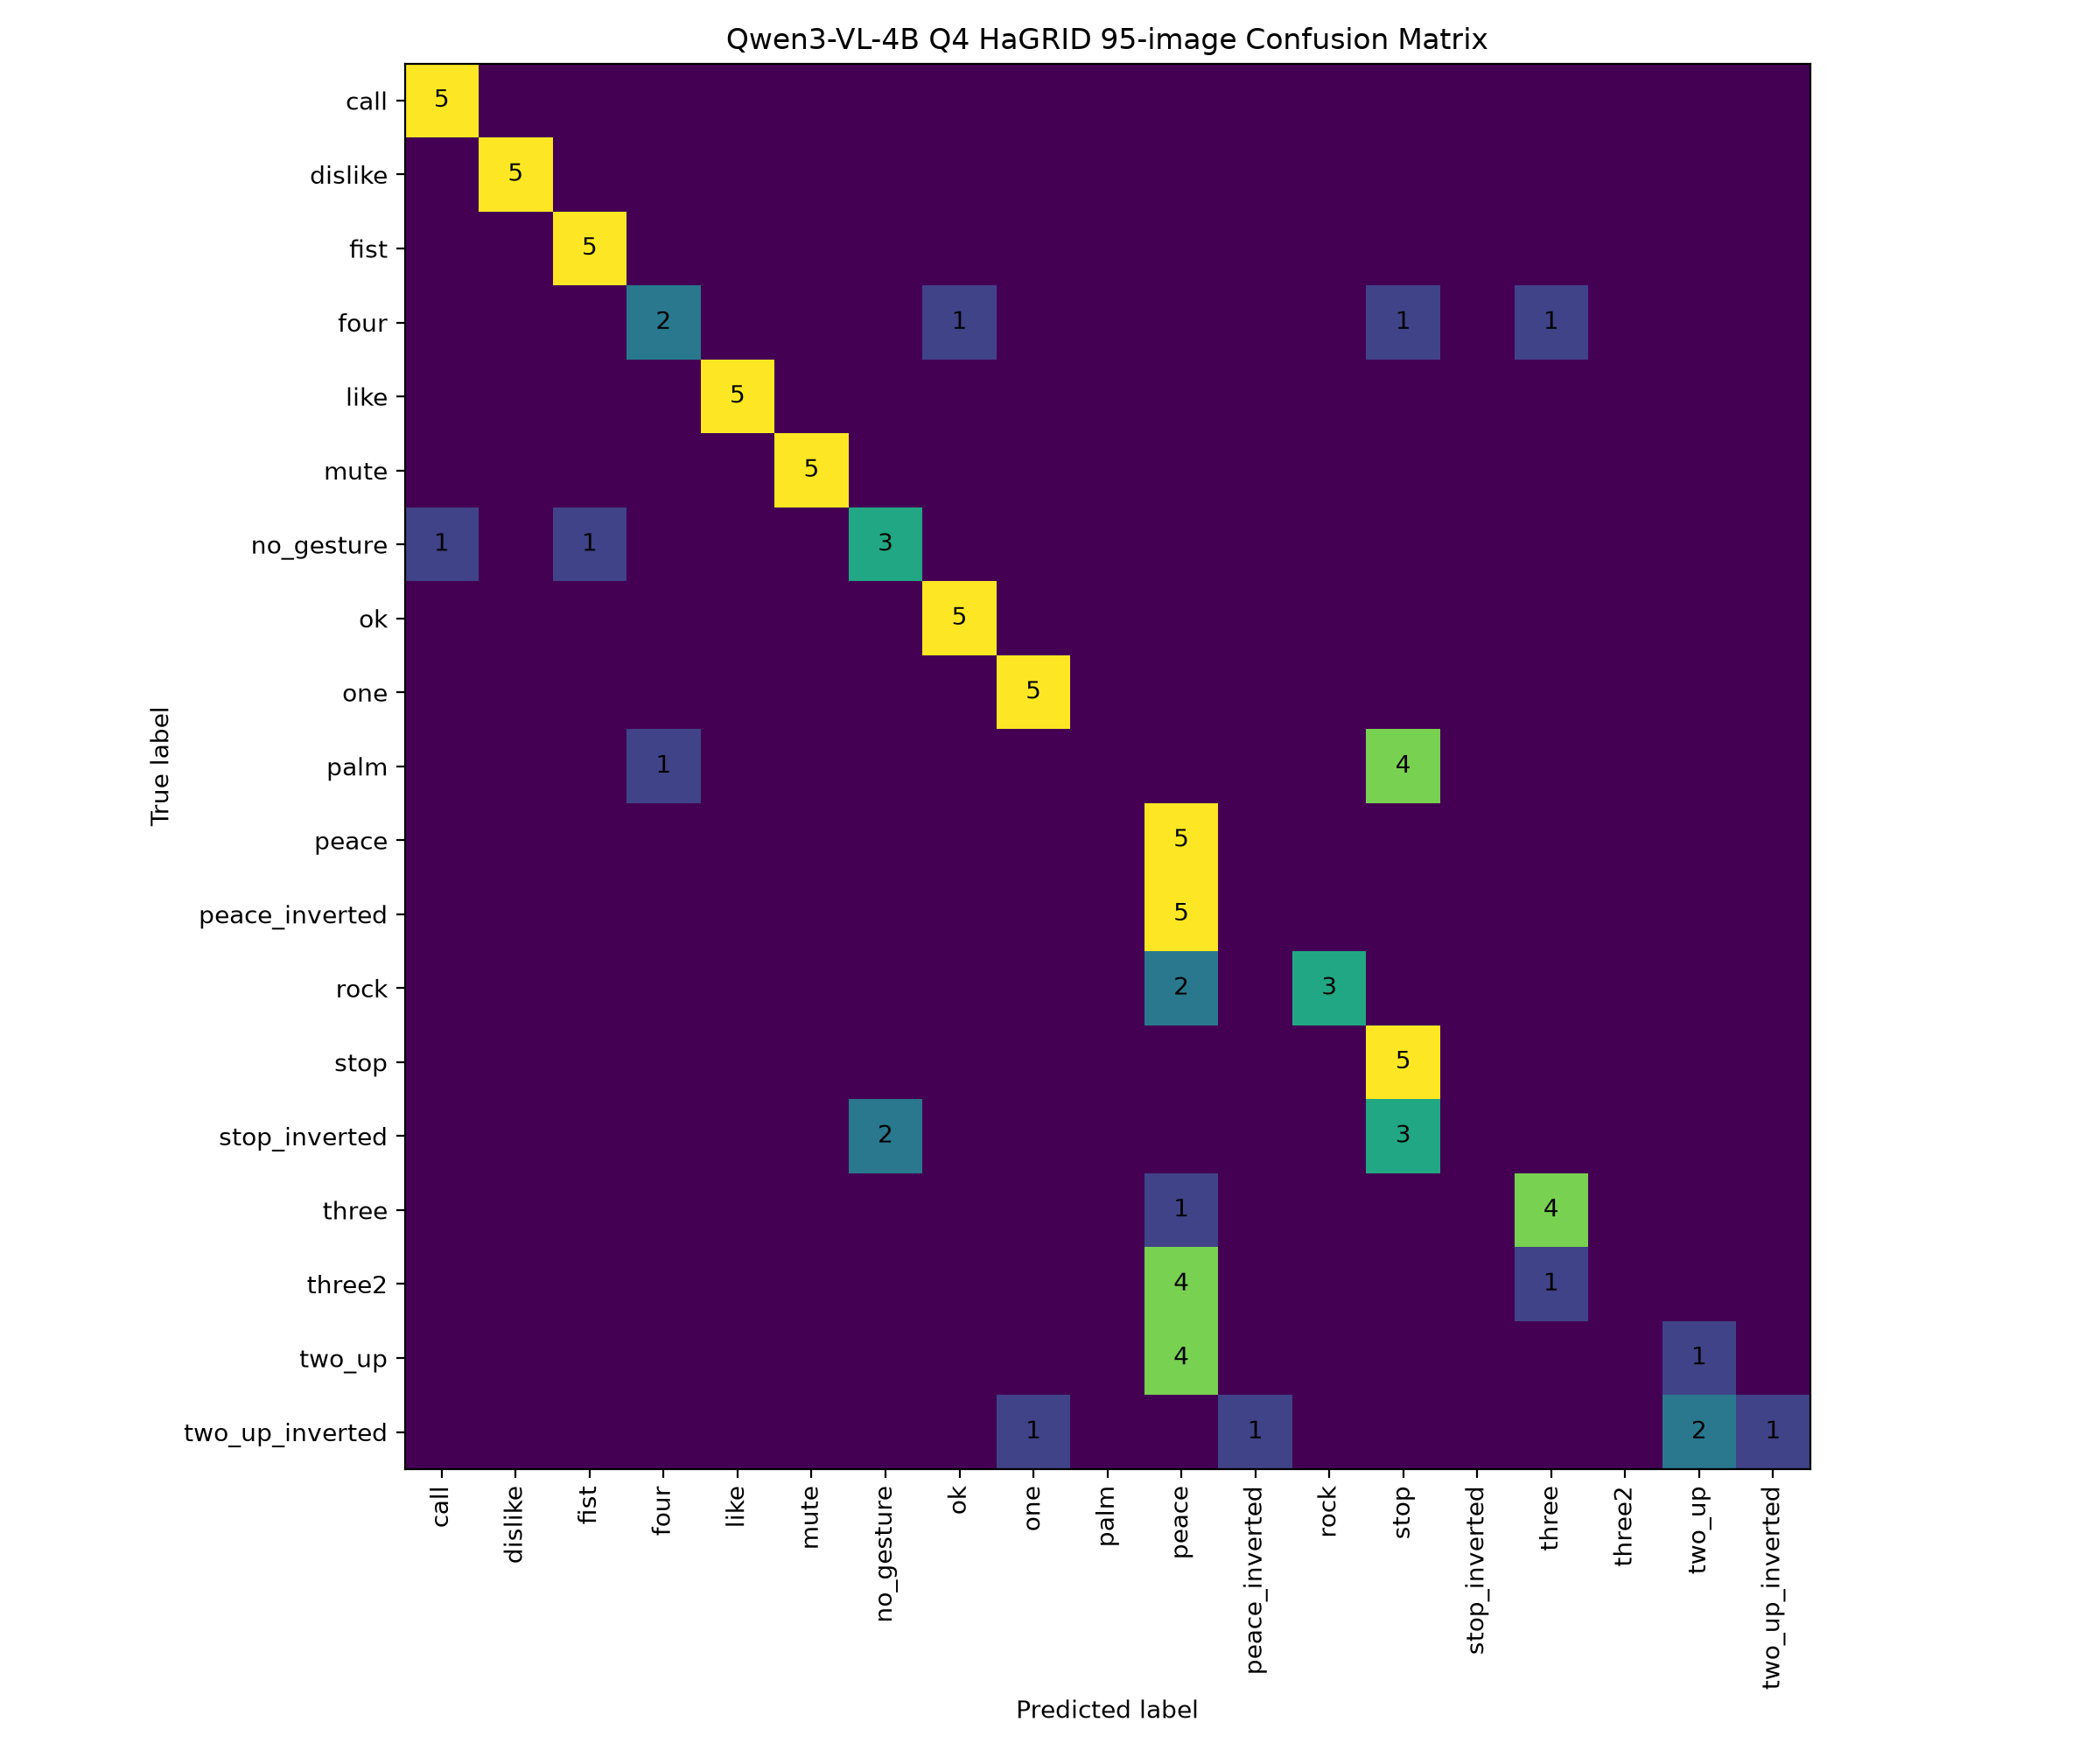

The file beside this chart, header and first rows:
, pred_call, pred_dislike, pred_fist, pred_four, pred_like, pred_mute, pred_no_gesture, pred_ok, pred_one, pred_palm, pred_peace, pred_peace_inverted, pred_rock, pred_stop, pred_stop_inverted, pred_three, pred_three2, pred_two_up, pred_two_up_inverted
true_call, 5, 0, 0, 0, 0, 0, 0, 0, 0, 0, 0, 0, 0, 0, 0, 0, 0, 0, 0
true_dislike, 0, 5, 0, 0, 0, 0, 0, 0, 0, 0, 0, 0, 0, 0, 0, 0, 0, 0, 0
true_fist, 0, 0, 5, 0, 0, 0, 0, 0, 0, 0, 0, 0, 0, 0, 0, 0, 0, 0, 0
true_four, 0, 0, 0, 2, 0, 0, 0, 1, 0, 0, 0, 0, 0, 1, 0, 1, 0, 0, 0
true_like, 0, 0, 0, 0, 5, 0, 0, 0, 0, 0, 0, 0, 0, 0, 0, 0, 0, 0, 0
true_mute, 0, 0, 0, 0, 0, 5, 0, 0, 0, 0, 0, 0, 0, 0, 0, 0, 0, 0, 0
true_no_gesture, 1, 0, 1, 0, 0, 0, 3, 0, 0, 0, 0, 0, 0, 0, 0, 0, 0, 0, 0
true_ok, 0, 0, 0, 0, 0, 0, 0, 5, 0, 0, 0, 0, 0, 0, 0, 0, 0, 0, 0
true_one, 0, 0, 0, 0, 0, 0, 0, 0, 5, 0, 0, 0, 0, 0, 0, 0, 0, 0, 0
true_palm, 0, 0, 0, 1, 0, 0, 0, 0, 0, 0, 0, 0, 0, 4, 0, 0, 0, 0, 0
true_peace, 0, 0, 0, 0, 0, 0, 0, 0, 0, 0, 5, 0, 0, 0, 0, 0, 0, 0, 0
true_peace_inverted, 0, 0, 0, 0, 0, 0, 0, 0, 0, 0, 5, 0, 0, 0, 0, 0, 0, 0, 0
true_rock, 0, 0, 0, 0, 0, 0, 0, 0, 0, 0, 2, 0, 3, 0, 0, 0, 0, 0, 0
true_stop, 0, 0, 0, 0, 0, 0, 0, 0, 0, 0, 0, 0, 0, 5, 0, 0, 0, 0, 0
true_stop_inverted, 0, 0, 0, 0, 0, 0, 2, 0, 0, 0, 0, 0, 0, 3, 0, 0, 0, 0, 0
true_three, 0, 0, 0, 0, 0, 0, 0, 0, 0, 0, 1, 0, 0, 0, 0, 4, 0, 0, 0
true_three2, 0, 0, 0, 0, 0, 0, 0, 0, 0, 0, 4, 0, 0, 0, 0, 1, 0, 0, 0
true_two_up, 0, 0, 0, 0, 0, 0, 0, 0, 0, 0, 4, 0, 0, 0, 0, 0, 0, 1, 0
true_two_up_inverted, 0, 0, 0, 0, 0, 0, 0, 0, 1, 0, 0, 1, 0, 0, 0, 0, 0, 2, 1
